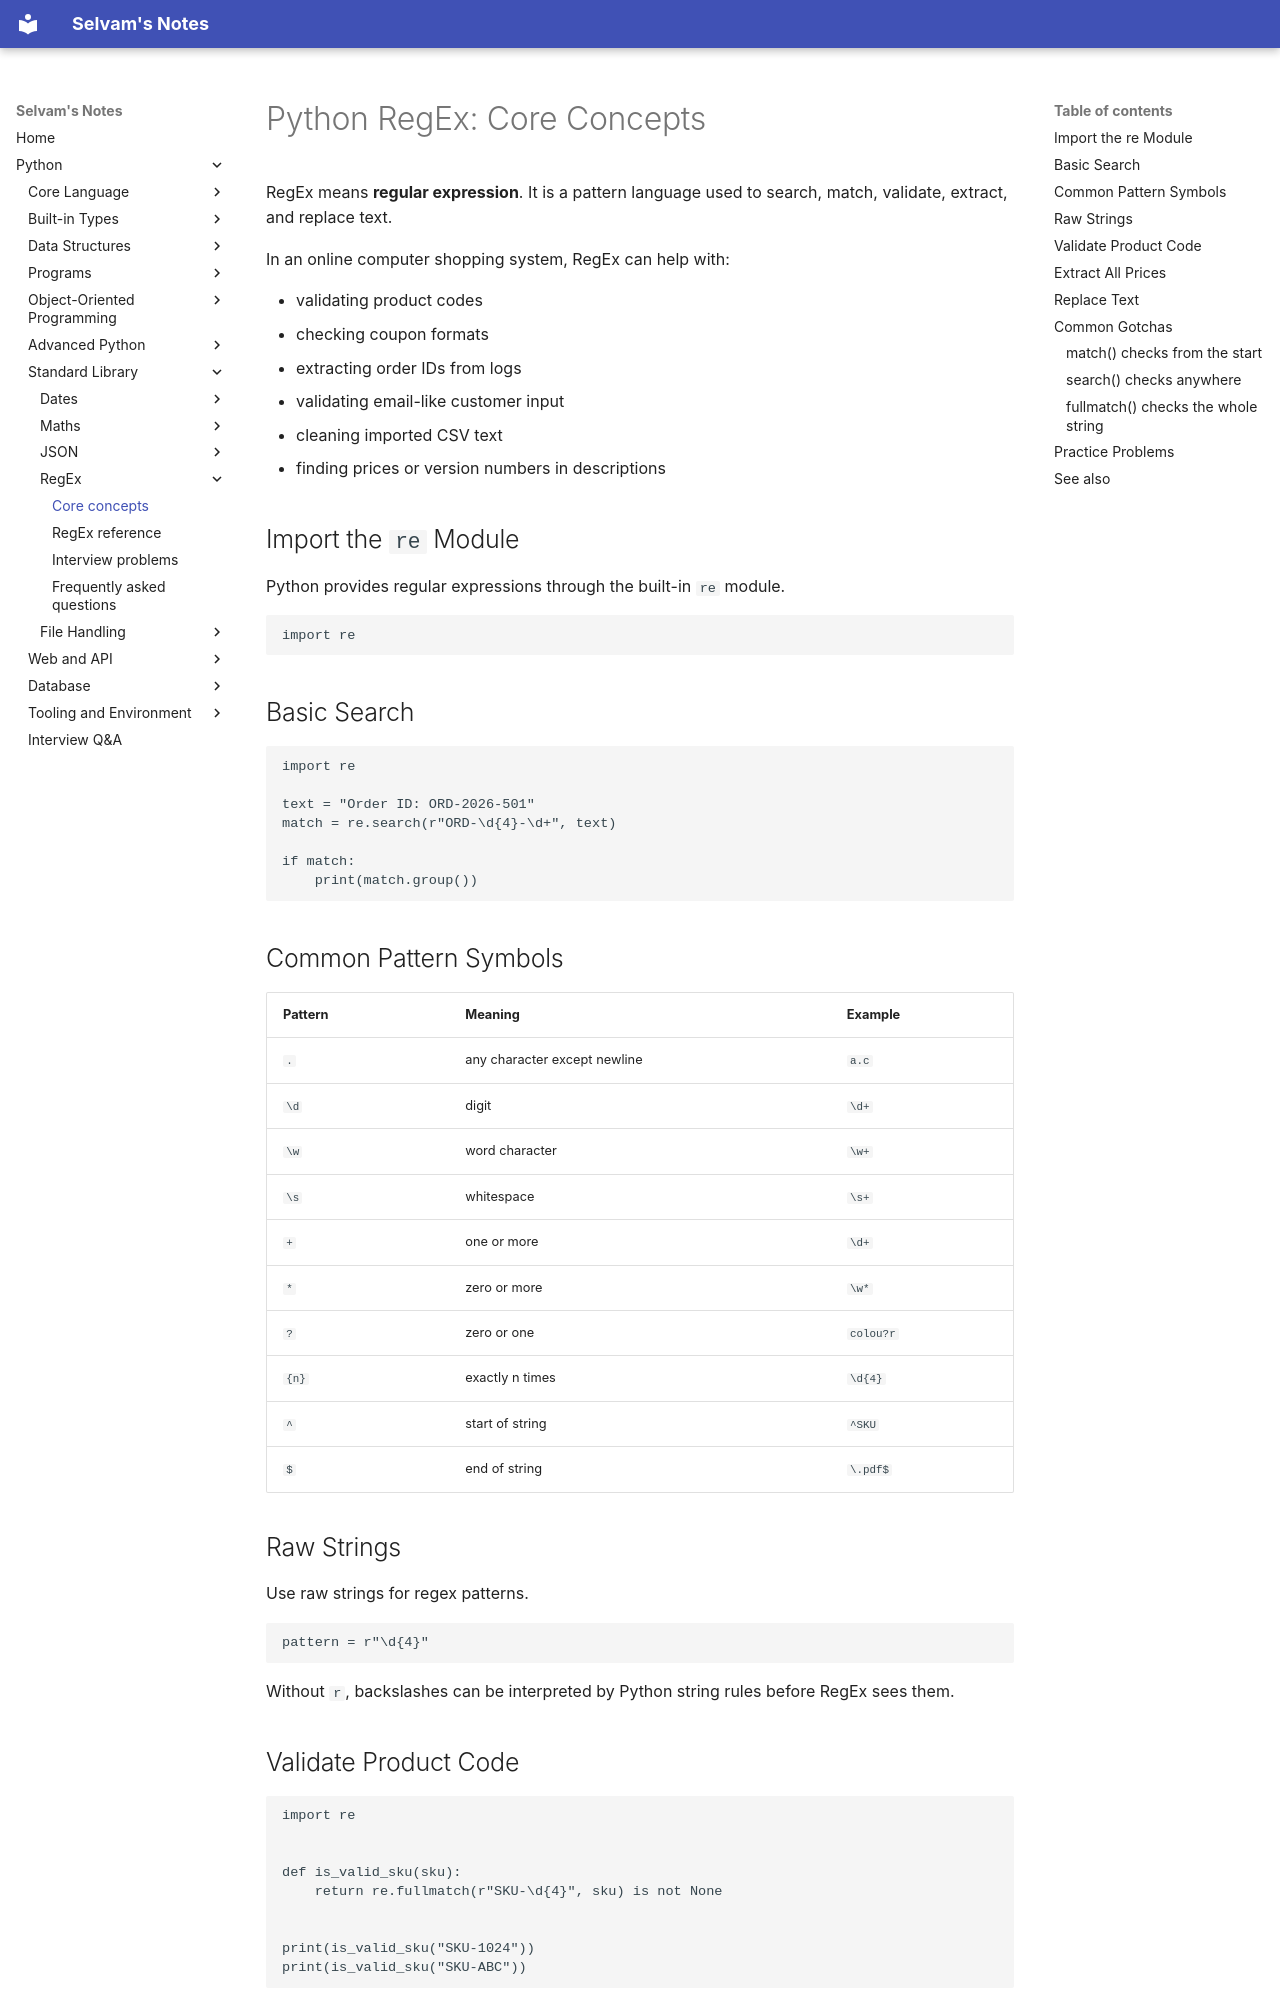

repository: jselvam/notes · page: python/regex/core-concepts/index.html · generator: mkdocs

# Python RegEx: Core Concepts

RegEx means **regular expression**. It is a pattern language used to search, match, validate, extract, and replace text.

In an online computer shopping system, RegEx can help with:

- validating product codes
- checking coupon formats
- extracting order IDs from logs
- validating email-like customer input
- cleaning imported CSV text
- finding prices or version numbers in descriptions

## Import the `re` Module

Python provides regular expressions through the built-in `re` module.

```python
import re
```

## Basic Search

```python
import re

text = "Order ID: ORD-2026-501"
match = re.search(r"ORD-\d{4}-\d+", text)

if match:
    print(match.group())
```

## Common Pattern Symbols

| Pattern | Meaning | Example |
|---------|---------|---------|
| `.` | any character except newline | `a.c` |
| `\d` | digit | `\d+` |
| `\w` | word character | `\w+` |
| `\s` | whitespace | `\s+` |
| `+` | one or more | `\d+` |
| `*` | zero or more | `\w*` |
| `?` | zero or one | `colou?r` |
| `{n}` | exactly n times | `\d{4}` |
| `^` | start of string | `^SKU` |
| `$` | end of string | `\.pdf$` |

## Raw Strings

Use raw strings for regex patterns.

```python
pattern = r"\d{4}"
```

Without `r`, backslashes can be interpreted by Python string rules before RegEx sees them.

## Validate Product Code

```python
import re


def is_valid_sku(sku):
    return re.fullmatch(r"SKU-\d{4}", sku) is not None


print(is_valid_sku("SKU-1024"))
print(is_valid_sku("SKU-ABC"))
```
